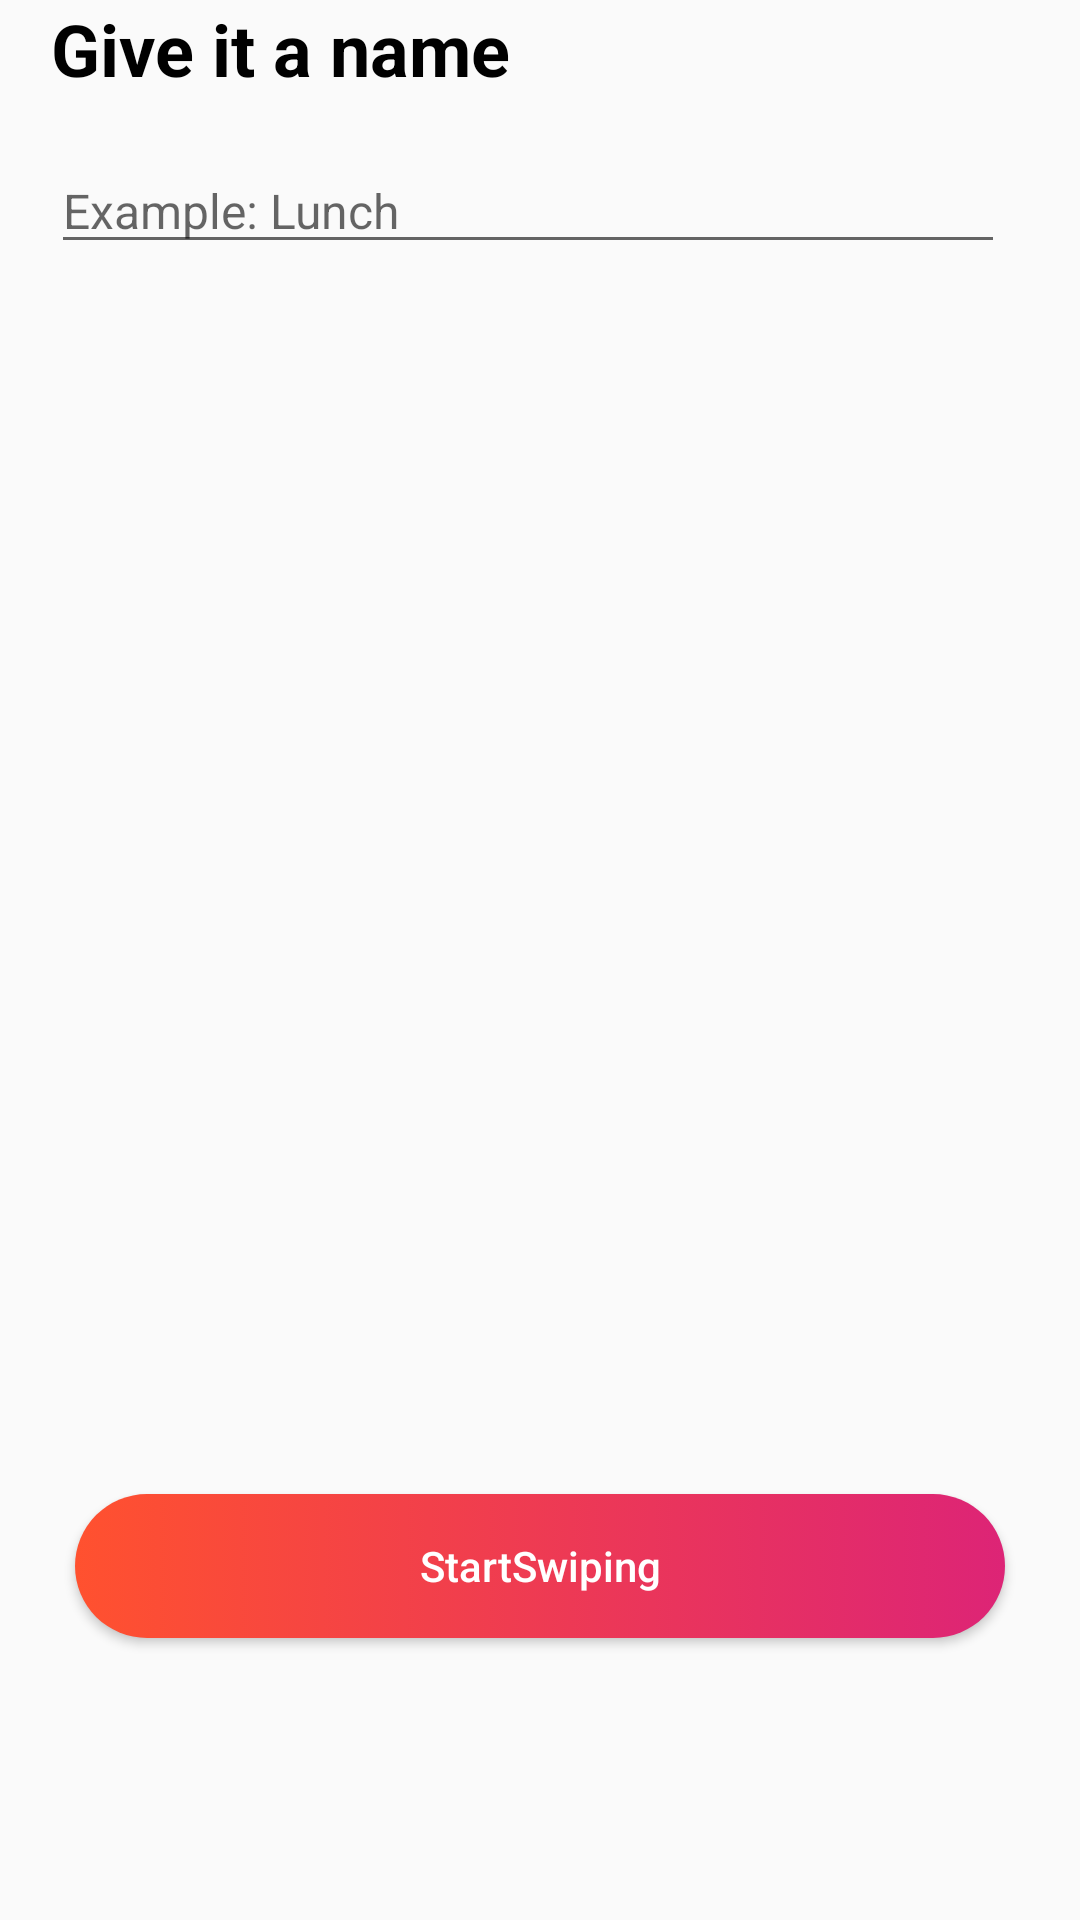

Layout XML and referenced resources for this Android screen:
<!-- AndroidManifest.xml: application theme Theme.Tender -->
<!-- res/layout/matching_step2.xml -->
<?xml version="1.0" encoding="utf-8"?>
<RelativeLayout xmlns:android="http://schemas.android.com/apk/res/android"
    android:layout_width="360dp"
    android:layout_height="575dp">


    <TextView
        android:id="@+id/TVGiveItaName"
        android:layout_width="wrap_content"
        android:layout_height="35dp"
        android:layout_marginLeft="17dp"
        android:text="Give it a name"
        android:textColor="#000000"
        android:textSize="24dp"
        android:textStyle="bold"></TextView>

    <EditText
        android:id="@+id/ETGroupname"
        android:layout_width="318dp"
        android:layout_height="38dp"
        android:layout_marginLeft="17dp"
        android:layout_marginTop="50dp"
        android:hint="Example: Lunch"
        android:singleLine="true"
        android:textColor="#000000"
        android:textSize="16dp">

    </EditText>

    <TextView
        android:id="@+id/TVgroupmember"
        android:layout_width="315dp"
        android:layout_height="wrap_content"
        android:layout_marginLeft="17dp"
        android:layout_marginTop="95dp"
        android:textColor="#000000"
        android:text=""
        android:textSize="16dp"
        android:textStyle="normal">

    </TextView>


    <Button
        android:id="@+id/BtnStartSwiping"
        android:layout_width="310dp"
        android:layout_height="48dp"
        android:background="@drawable/btn_shape"
        android:text="StartSwiping"
        android:textColor="#FFFFFF"
        android:layout_centerHorizontal="true"
        android:layout_marginTop="498dp"
        android:textAllCaps="false"
        />



</RelativeLayout>
<!-- resources referenced by this layout -->
<resources>
  <!-- drawable btn_shape (drawable-v24) -->
  <?xml version="1.0" encoding="utf-8"?>
  <selector xmlns:android="http://schemas.android.com/apk/res/android">
  
      <item android:state_pressed="false">
          <shape android:layout_width="wrap_content" android:layout_height="wrap_content" android:shape="rectangle">
              <corners android:radius="180dp" />
              <gradient android:angle="0" android:endColor="#DD2476" android:startColor="#FF512F" android:type="linear" />
          </shape>
      </item>
      <item android:state_pressed="true">
          <shape android:layout_width="wrap_content" android:layout_height="wrap_content" android:shape="rectangle">
              <corners android:radius="180dp" />
              <gradient android:angle="0" android:endColor="#DD2476" android:startColor="#FF512F" android:type="linear" />
          </shape>
      </item>
  
  </selector>
  <style name="Theme.Tender" parent="Theme.MaterialComponents.DayNight.NoActionBar.Bridge">
          
          <item name="colorPrimary">@color/white</item>
          <item name="colorPrimaryVariant">@color/white</item>
          <item name="colorOnPrimary">@color/black</item>
          
          <item name="colorSecondary">@android:color/transparent</item>
          <item name="colorSecondaryVariant">@android:color/transparent</item>
          <item name="colorOnSecondary">@color/black</item>
          
          <item name="android:statusBarColor" tools:targetApi="l">?attr/colorPrimaryVariant</item>
          <item name="android:windowLightStatusBar" tools:targetApi="m">true</item>
          
  
      </style>
  <color name="white">#FFFFFFFF</color>
  <color name="black">#FF000000</color>
</resources>
